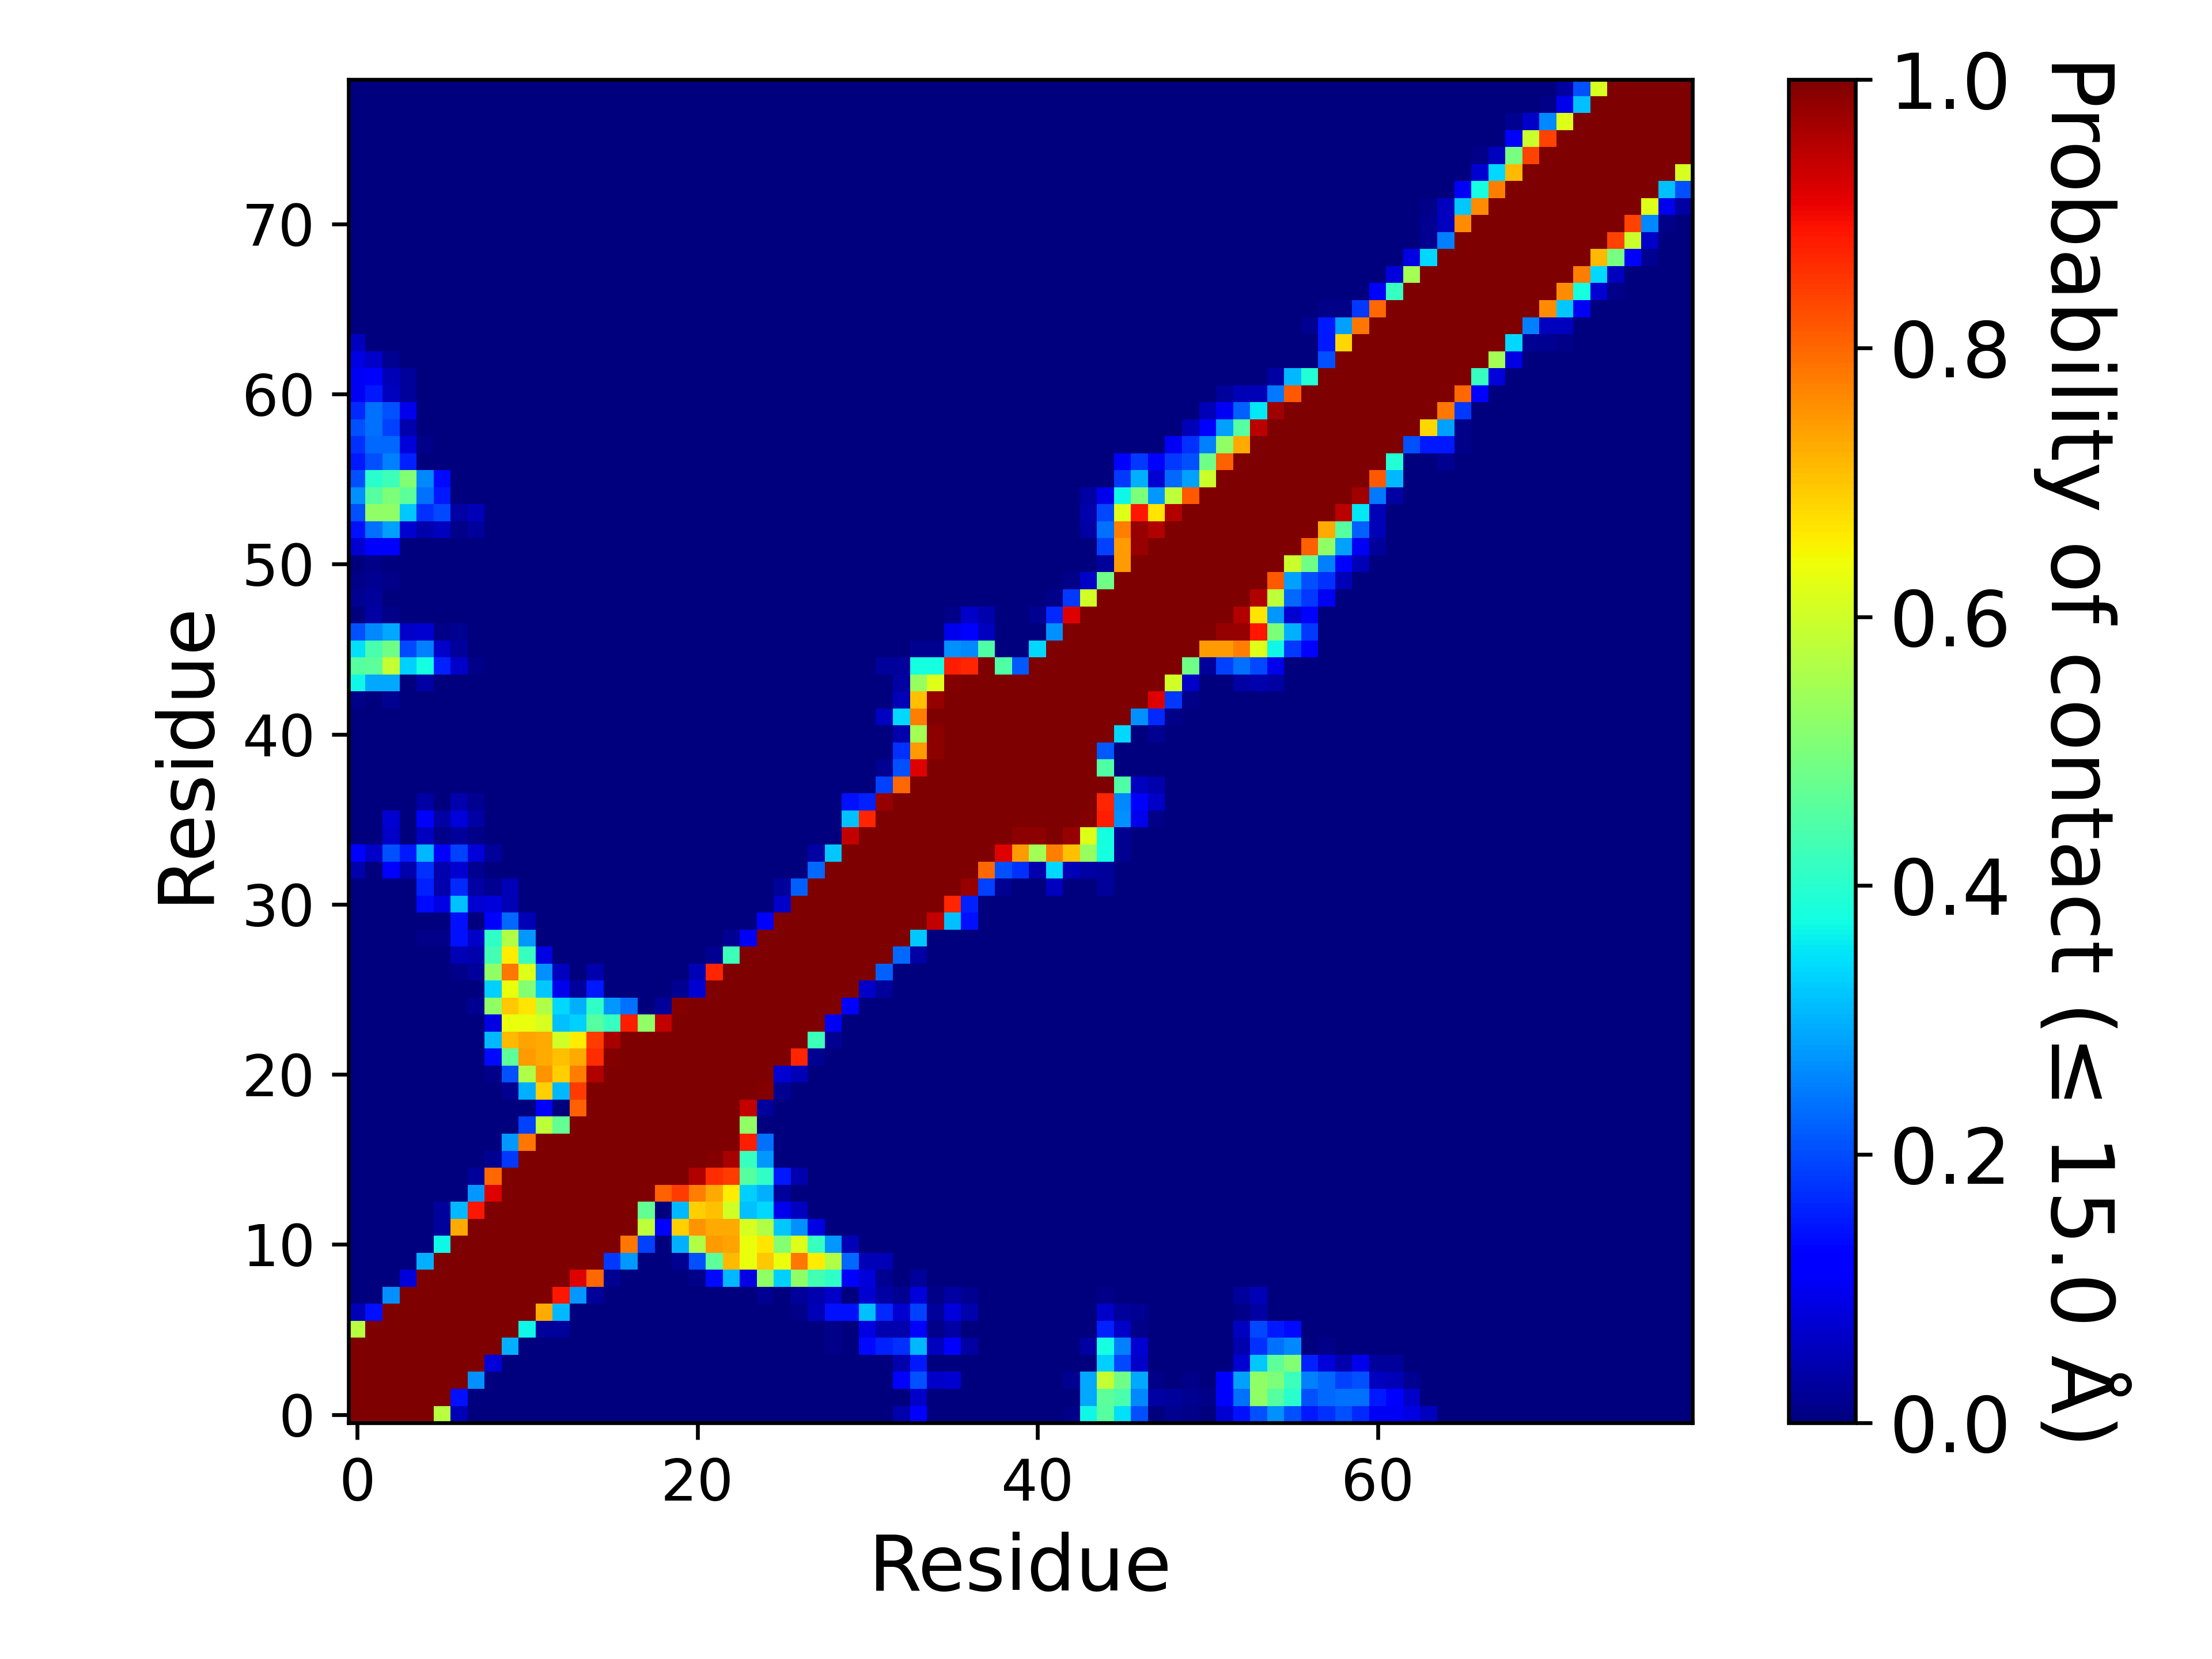

Source data for this figure (header and first rows):
, 1, 2, 3, 4, 5, 6, 7, 8, 9, 10, 11, 12, 13, 14, 15, 16, 17, 18, 19, 20, 21, 22, 23
1, 1.0, 1.0, 1.0, 1.0, 1.0, 0.5703, 0.04688, 0.0, 0.0, 0.0, 0.0, 0.0, 0.0, 0.0, 0.0, 0.0, 0.0, 0.0, 0.0, 0.0, 0.0, 0.0, 0.0
2, 1.0, 1.0, 1.0, 1.0, 1.0, 1.0, 0.1406, 0.0, 0.0, 0.0, 0.0, 0.0, 0.0, 0.0, 0.0, 0.0, 0.0, 0.0, 0.0, 0.0, 0.0, 0.0, 0.0
3, 1.0, 1.0, 1.0, 1.0, 1.0, 1.0, 1.0, 0.2656, 0.0, 0.0, 0.0, 0.0, 0.0, 0.0, 0.0, 0.0, 0.0, 0.0, 0.0, 0.0, 0.0, 0.0, 0.0
4, 1.0, 1.0, 1.0, 1.0, 1.0, 1.0, 1.0, 1.0, 0.07812, 0.0, 0.0, 0.0, 0.0, 0.0, 0.0, 0.0, 0.0, 0.0, 0.0, 0.0, 0.0, 0.0, 0.0
5, 1.0, 1.0, 1.0, 1.0, 1.0, 1.0, 1.0, 1.0, 1.0, 0.2969, 0.0, 0.0, 0.0, 0.0, 0.0, 0.0, 0.0, 0.0, 0.0, 0.0, 0.0, 0.0, 0.0
6, 0.5703, 1.0, 1.0, 1.0, 1.0, 1.0, 1.0, 1.0, 1.0, 1.0, 0.3672, 0.02344, 0.02344, 0.0, 0.0, 0.0, 0.0, 0.0, 0.0, 0.0, 0.0, 0.0, 0.0
7, 0.04688, 0.1406, 1.0, 1.0, 1.0, 1.0, 1.0, 1.0, 1.0, 1.0, 1.0, 0.7266, 0.3047, 0.0, 0.0, 0.0, 0.0, 0.0, 0.0, 0.0, 0.0, 0.0, 0.0
8, 0.0, 0.0, 0.2656, 1.0, 1.0, 1.0, 1.0, 1.0, 1.0, 1.0, 1.0, 1.0, 0.8828, 0.2734, 0.02344, 0.0, 0.0, 0.0, 0.0, 0.0, 0.0, 0.0, 0.0
9, 0.0, 0.0, 0.0, 0.07812, 1.0, 1.0, 1.0, 1.0, 1.0, 1.0, 1.0, 1.0, 1.0, 0.9141, 0.7969, 0.01562, 0.0, 0.0, 0.0, 0.0, 0.007812, 0.1328, 0.3047
10, 0.0, 0.0, 0.0, 0.0, 0.2969, 1.0, 1.0, 1.0, 1.0, 1.0, 1.0, 1.0, 1.0, 1.0, 1.0, 0.1797, 0.2734, 0.0, 0.0, 0.01562, 0.2031, 0.4609, 0.7109
11, 0.0, 0.0, 0.0, 0.0, 0.0, 0.3672, 1.0, 1.0, 1.0, 1.0, 1.0, 1.0, 1.0, 1.0, 1.0, 1.0, 0.7812, 0.1875, 0.0, 0.2969, 0.5625, 0.7422, 0.7344
12, 0.0, 0.0, 0.0, 0.0, 0.0, 0.02344, 0.7266, 1.0, 1.0, 1.0, 1.0, 1.0, 1.0, 1.0, 1.0, 1.0, 1.0, 0.5781, 0.125, 0.6875, 0.75, 0.7266, 0.7266
13, 0.0, 0.0, 0.0, 0.0, 0.0, 0.02344, 0.3047, 0.8828, 1.0, 1.0, 1.0, 1.0, 1.0, 1.0, 1.0, 1.0, 1.0, 0.4688, 0.0, 0.3047, 0.6875, 0.7031, 0.6016
14, 0.0, 0.0, 0.0, 0.0, 0.0, 0.0, 0.0, 0.2734, 0.9141, 1.0, 1.0, 1.0, 1.0, 1.0, 1.0, 1.0, 1.0, 1.0, 0.8047, 0.8438, 0.7734, 0.7266, 0.6562
15, 0.0, 0.0, 0.0, 0.0, 0.0, 0.0, 0.0, 0.02344, 0.7969, 1.0, 1.0, 1.0, 1.0, 1.0, 1.0, 1.0, 1.0, 1.0, 1.0, 1.0, 0.9531, 0.8594, 0.8438
16, 0.0, 0.0, 0.0, 0.0, 0.0, 0.0, 0.0, 0.0, 0.01562, 0.1797, 1.0, 1.0, 1.0, 1.0, 1.0, 1.0, 1.0, 1.0, 1.0, 1.0, 1.0, 0.9922, 0.9609
17, 0.0, 0.0, 0.0, 0.0, 0.0, 0.0, 0.0, 0.0, 0.0, 0.2734, 0.7812, 1.0, 1.0, 1.0, 1.0, 1.0, 1.0, 1.0, 1.0, 1.0, 1.0, 1.0, 1.0
18, 0.0, 0.0, 0.0, 0.0, 0.0, 0.0, 0.0, 0.0, 0.0, 0.0, 0.1875, 0.5781, 0.4688, 1.0, 1.0, 1.0, 1.0, 1.0, 1.0, 1.0, 1.0, 1.0, 1.0
19, 0.0, 0.0, 0.0, 0.0, 0.0, 0.0, 0.0, 0.0, 0.0, 0.0, 0.0, 0.125, 0.0, 0.8047, 1.0, 1.0, 1.0, 1.0, 1.0, 1.0, 1.0, 1.0, 1.0
20, 0.0, 0.0, 0.0, 0.0, 0.0, 0.0, 0.0, 0.0, 0.0, 0.01562, 0.2969, 0.6875, 0.3047, 0.8438, 1.0, 1.0, 1.0, 1.0, 1.0, 1.0, 1.0, 1.0, 1.0
21, 0.0, 0.0, 0.0, 0.0, 0.0, 0.0, 0.0, 0.0, 0.007812, 0.2031, 0.5625, 0.75, 0.6875, 0.7734, 0.9531, 1.0, 1.0, 1.0, 1.0, 1.0, 1.0, 1.0, 1.0
22, 0.0, 0.0, 0.0, 0.0, 0.0, 0.0, 0.0, 0.0, 0.1328, 0.4609, 0.7422, 0.7266, 0.7031, 0.7266, 0.8594, 0.9922, 1.0, 1.0, 1.0, 1.0, 1.0, 1.0, 1.0
23, 0.0, 0.0, 0.0, 0.0, 0.0, 0.0, 0.0, 0.0, 0.3047, 0.7109, 0.7344, 0.7266, 0.6016, 0.6562, 0.8438, 0.9609, 1.0, 1.0, 1.0, 1.0, 1.0, 1.0, 1.0
24, 0.0, 0.0, 0.0, 0.0, 0.0, 0.0, 0.0, 0.0, 0.08594, 0.6328, 0.6328, 0.6094, 0.3125, 0.3281, 0.4531, 0.4141, 0.875, 0.5234, 0.9375, 1.0, 1.0, 1.0, 1.0
25, 0.0, 0.0, 0.0, 0.0, 0.0, 0.0, 0.0, 0.01562, 0.5234, 0.6953, 0.6641, 0.5625, 0.3359, 0.2969, 0.4062, 0.2734, 0.2344, 0.0, 0.02344, 0.9922, 1.0, 1.0, 1.0
26, 0.0, 0.0, 0.0, 0.0, 0.0, 0.0, 0.0, 0.0, 0.3281, 0.6328, 0.5078, 0.3203, 0.09375, 0.02344, 0.1484, 0.0, 0.0, 0.0, 0.0, 0.01562, 0.07031, 1.0, 1.0
27, 0.0, 0.0, 0.0, 0.0, 0.0, 0.0, 0.007812, 0.02344, 0.5234, 0.7812, 0.6172, 0.2656, 0.05469, 0.0, 0.03906, 0.0, 0.0, 0.0, 0.0, 0.0, 0.04688, 0.8672, 1.0
28, 0.0, 0.0, 0.0, 0.0, 0.0, 0.0, 0.04688, 0.03906, 0.4297, 0.6562, 0.4141, 0.08594, 0.0, 0.0, 0.0, 0.0, 0.0, 0.0, 0.0, 0.0, 0.0, 0.01562, 0.4219
29, 0.0, 0.0, 0.0, 0.0, 0.007812, 0.007812, 0.1406, 0.0625, 0.4062, 0.5625, 0.2734, 0.0, 0.0, 0.0, 0.0, 0.0, 0.0, 0.0, 0.0, 0.0, 0.0, 0.0, 0.01562
30, 0.0, 0.0, 0.0, 0.0, 0.0, 0.0, 0.1406, 0.0, 0.1172, 0.2266, 0.04688, 0.0, 0.0, 0.0, 0.0, 0.0, 0.0, 0.0, 0.0, 0.0, 0.0, 0.0, 0.0
31, 0.0, 0.0, 0.0, 0.0, 0.1328, 0.08594, 0.3125, 0.07031, 0.07812, 0.04688, 0.0, 0.0, 0.0, 0.0, 0.0, 0.0, 0.0, 0.0, 0.0, 0.0, 0.0, 0.0, 0.0
32, 0.0, 0.0, 0.0, 0.0, 0.1562, 0.03906, 0.1641, 0.03125, 0.01562, 0.04688, 0.0, 0.0, 0.0, 0.0, 0.0, 0.0, 0.0, 0.0, 0.0, 0.0, 0.0, 0.0, 0.0
33, 0.03906, 0.0, 0.125, 0.03906, 0.1719, 0.03906, 0.07031, 0.01562, 0.0, 0.0, 0.0, 0.0, 0.0, 0.0, 0.0, 0.0, 0.0, 0.0, 0.0, 0.0, 0.0, 0.0, 0.0
34, 0.1172, 0.0625, 0.2031, 0.1484, 0.3047, 0.1172, 0.1875, 0.07812, 0.02344, 0.0, 0.0, 0.0, 0.0, 0.0, 0.0, 0.0, 0.0, 0.0, 0.0, 0.0, 0.0, 0.0, 0.0
35, 0.0, 0.0, 0.0625, 0.0, 0.05469, 0.007812, 0.02344, 0.007812, 0.0, 0.0, 0.0, 0.0, 0.0, 0.0, 0.0, 0.0, 0.0, 0.0, 0.0, 0.0, 0.0, 0.0, 0.0
36, 0.0, 0.0, 0.07031, 0.0, 0.1094, 0.03125, 0.07812, 0.03125, 0.0, 0.0, 0.0, 0.0, 0.0, 0.0, 0.0, 0.0, 0.0, 0.0, 0.0, 0.0, 0.0, 0.0, 0.0
37, 0.0, 0.0, 0.0, 0.0, 0.03125, 0.0, 0.03906, 0.01562, 0.0, 0.0, 0.0, 0.0, 0.0, 0.0, 0.0, 0.0, 0.0, 0.0, 0.0, 0.0, 0.0, 0.0, 0.0
38, 0.0, 0.0, 0.0, 0.0, 0.0, 0.0, 0.0, 0.0, 0.0, 0.0, 0.0, 0.0, 0.0, 0.0, 0.0, 0.0, 0.0, 0.0, 0.0, 0.0, 0.0, 0.0, 0.0
39, 0.0, 0.0, 0.0, 0.0, 0.0, 0.0, 0.0, 0.0, 0.0, 0.0, 0.0, 0.0, 0.0, 0.0, 0.0, 0.0, 0.0, 0.0, 0.0, 0.0, 0.0, 0.0, 0.0
40, 0.0, 0.0, 0.0, 0.0, 0.0, 0.0, 0.0, 0.0, 0.0, 0.0, 0.0, 0.0, 0.0, 0.0, 0.0, 0.0, 0.0, 0.0, 0.0, 0.0, 0.0, 0.0, 0.0
41, 0.0, 0.0, 0.0, 0.0, 0.0, 0.0, 0.0, 0.0, 0.0, 0.0, 0.0, 0.0, 0.0, 0.0, 0.0, 0.0, 0.0, 0.0, 0.0, 0.0, 0.0, 0.0, 0.0
42, 0.0, 0.0, 0.0, 0.0, 0.0, 0.0, 0.0, 0.0, 0.0, 0.0, 0.0, 0.0, 0.0, 0.0, 0.0, 0.0, 0.0, 0.0, 0.0, 0.0, 0.0, 0.0, 0.0
43, 0.007812, 0.0, 0.01562, 0.0, 0.0, 0.0, 0.0, 0.0, 0.0, 0.0, 0.0, 0.0, 0.0, 0.0, 0.0, 0.0, 0.0, 0.0, 0.0, 0.0, 0.0, 0.0, 0.0
44, 0.3672, 0.2891, 0.2891, 0.0, 0.03125, 0.0, 0.0, 0.0, 0.0, 0.0, 0.0, 0.0, 0.0, 0.0, 0.0, 0.0, 0.0, 0.0, 0.0, 0.0, 0.0, 0.0, 0.0
45, 0.4531, 0.4609, 0.5859, 0.3281, 0.375, 0.1562, 0.0625, 0.007812, 0.0, 0.0, 0.0, 0.0, 0.0, 0.0, 0.0, 0.0, 0.0, 0.0, 0.0, 0.0, 0.0, 0.0, 0.0
46, 0.3438, 0.4375, 0.4844, 0.1953, 0.25, 0.0625, 0.02344, 0.0, 0.0, 0.0, 0.0, 0.0, 0.0, 0.0, 0.0, 0.0, 0.0, 0.0, 0.0, 0.0, 0.0, 0.0, 0.0
47, 0.2031, 0.2578, 0.2891, 0.0625, 0.07031, 0.007812, 0.01562, 0.0, 0.0, 0.0, 0.0, 0.0, 0.0, 0.0, 0.0, 0.0, 0.0, 0.0, 0.0, 0.0, 0.0, 0.0, 0.0
48, 0.0, 0.03125, 0.007812, 0.0, 0.0, 0.0, 0.0, 0.0, 0.0, 0.0, 0.0, 0.0, 0.0, 0.0, 0.0, 0.0, 0.0, 0.0, 0.0, 0.0, 0.0, 0.0, 0.0
49, 0.01562, 0.02344, 0.0, 0.0, 0.0, 0.0, 0.0, 0.0, 0.0, 0.0, 0.0, 0.0, 0.0, 0.0, 0.0, 0.0, 0.0, 0.0, 0.0, 0.0, 0.0, 0.0, 0.0
50, 0.007812, 0.01562, 0.007812, 0.0, 0.0, 0.0, 0.0, 0.0, 0.0, 0.0, 0.0, 0.0, 0.0, 0.0, 0.0, 0.0, 0.0, 0.0, 0.0, 0.0, 0.0, 0.0, 0.0
51, 0.0, 0.007812, 0.0, 0.0, 0.0, 0.0, 0.0, 0.0, 0.0, 0.0, 0.0, 0.0, 0.0, 0.0, 0.0, 0.0, 0.0, 0.0, 0.0, 0.0, 0.0, 0.0, 0.0
52, 0.07031, 0.125, 0.1094, 0.0, 0.0, 0.0, 0.0, 0.0, 0.0, 0.0, 0.0, 0.0, 0.0, 0.0, 0.0, 0.0, 0.0, 0.0, 0.0, 0.0, 0.0, 0.0, 0.0
53, 0.1406, 0.2344, 0.2812, 0.07031, 0.03906, 0.05469, 0.007812, 0.02344, 0.0, 0.0, 0.0, 0.0, 0.0, 0.0, 0.0, 0.0, 0.0, 0.0, 0.0, 0.0, 0.0, 0.0, 0.0
54, 0.2031, 0.5234, 0.5234, 0.3203, 0.1719, 0.1953, 0.03125, 0.04688, 0.0, 0.0, 0.0, 0.0, 0.0, 0.0, 0.0, 0.0, 0.0, 0.0, 0.0, 0.0, 0.0, 0.0, 0.0
55, 0.2656, 0.4531, 0.5, 0.4609, 0.2344, 0.1484, 0.0, 0.0, 0.0, 0.0, 0.0, 0.0, 0.0, 0.0, 0.0, 0.0, 0.0, 0.0, 0.0, 0.0, 0.0, 0.0, 0.0
56, 0.2031, 0.3984, 0.4219, 0.5078, 0.2578, 0.1328, 0.0, 0.0, 0.0, 0.0, 0.0, 0.0, 0.0, 0.0, 0.0, 0.0, 0.0, 0.0, 0.0, 0.0, 0.0, 0.0, 0.0
57, 0.1484, 0.2031, 0.25, 0.1562, 0.0, 0.0, 0.0, 0.0, 0.0, 0.0, 0.0, 0.0, 0.0, 0.0, 0.0, 0.0, 0.0, 0.0, 0.0, 0.0, 0.0, 0.0, 0.0
58, 0.1719, 0.2266, 0.2266, 0.07812, 0.007812, 0.0, 0.0, 0.0, 0.0, 0.0, 0.0, 0.0, 0.0, 0.0, 0.0, 0.0, 0.0, 0.0, 0.0, 0.0, 0.0, 0.0, 0.0
59, 0.2031, 0.2344, 0.1875, 0.03906, 0.0, 0.0, 0.0, 0.0, 0.0, 0.0, 0.0, 0.0, 0.0, 0.0, 0.0, 0.0, 0.0, 0.0, 0.0, 0.0, 0.0, 0.0, 0.0
60, 0.1641, 0.2344, 0.2031, 0.09375, 0.0, 0.0, 0.0, 0.0, 0.0, 0.0, 0.0, 0.0, 0.0, 0.0, 0.0, 0.0, 0.0, 0.0, 0.0, 0.0, 0.0, 0.0, 0.0
... 19 more rows
